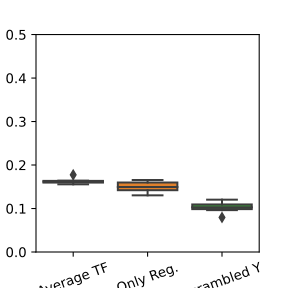

The table this chart was drawn from, first rows:
	Average TF	Only Reg.	Scrambled Y
0	0.1621	0.1537	0.1064
1	0.164	0.1602	0.0989
2	0.1638	0.1622	0.1204
3	0.1618	0.1453	0.09633
4	0.1592	0.1416	0.1034
5	0.1628	0.1436	0.07947
6	0.1775	0.1303	0.112
7	0.1608	0.1344	0.1103
8	0.1556	0.1584	0.09849
9	0.158	0.1655	0.1022
